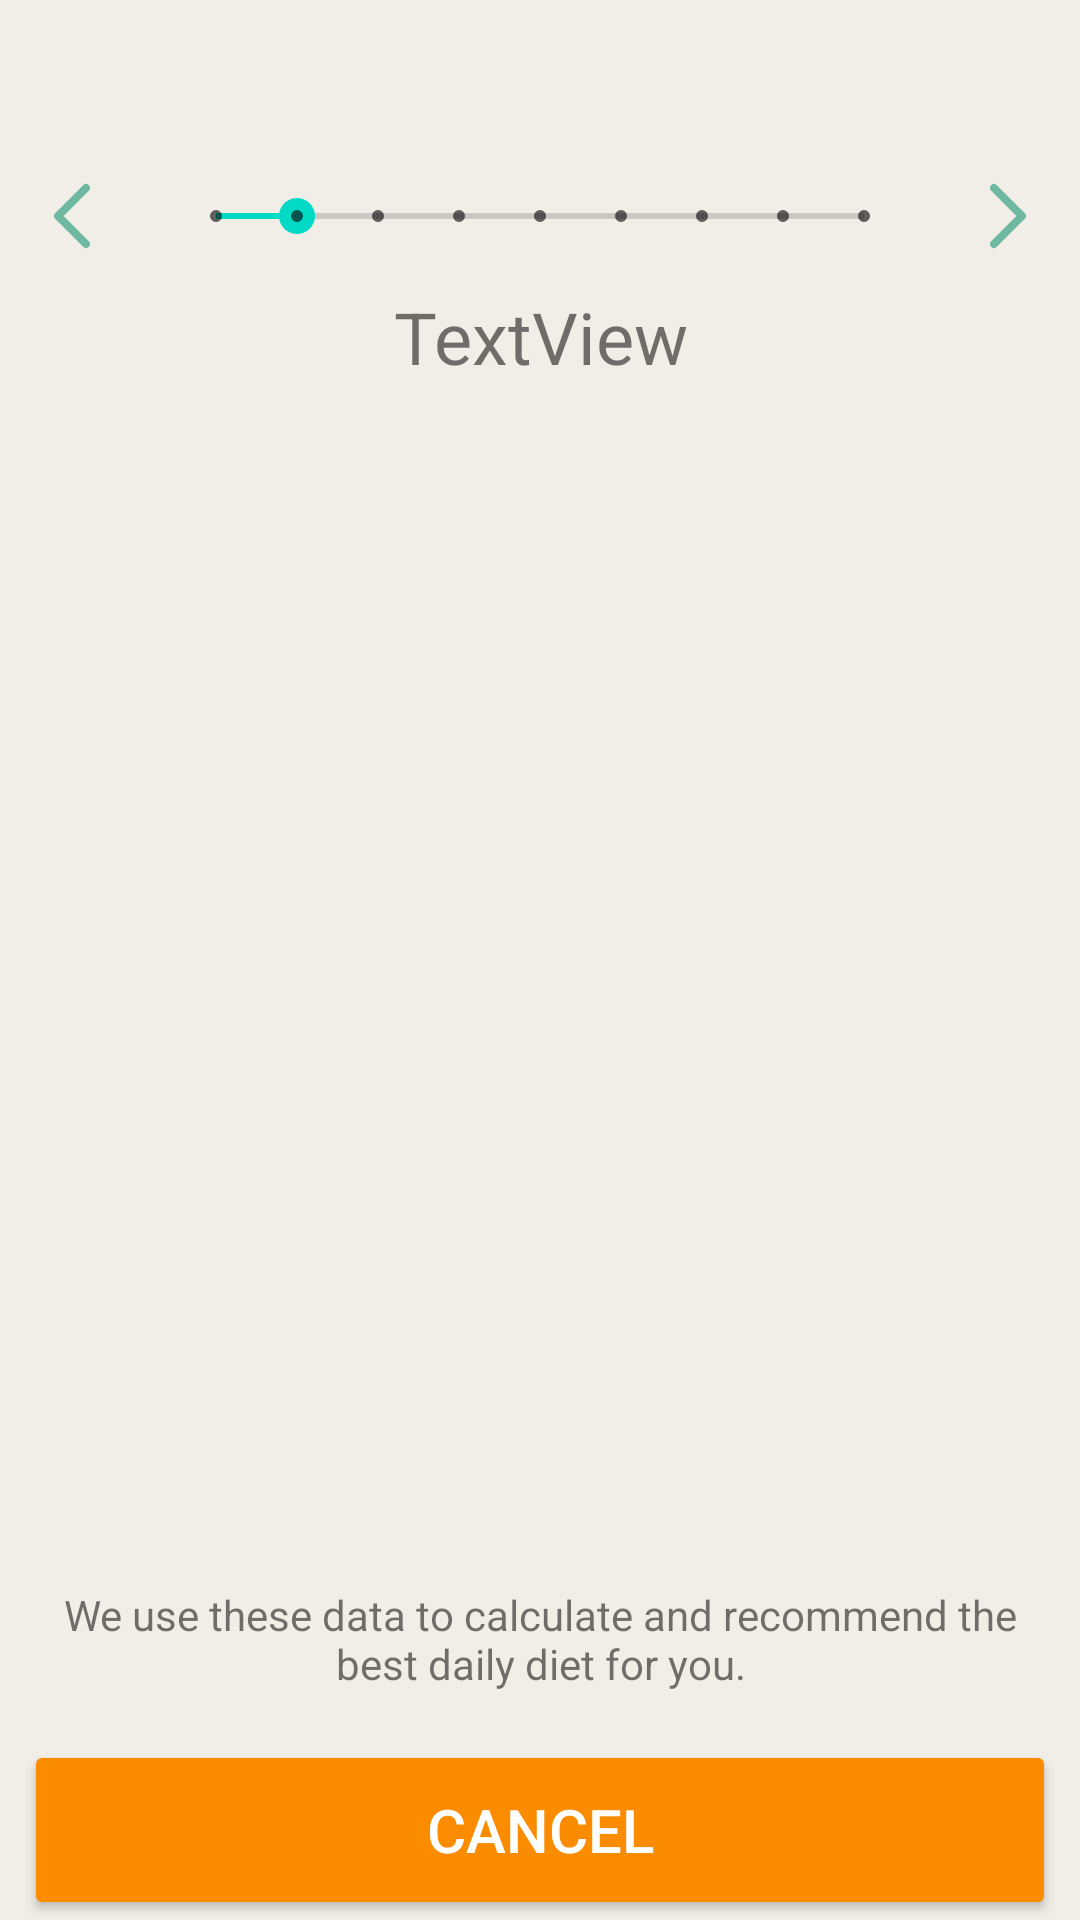

Here is an Android app screen rendered from its layout file. Give the layout XML and the strings, colors and styles it references.
<!-- AndroidManifest.xml: application theme Theme.LoseIt -->
<!-- res/layout/fragment_user_info.xml -->
<?xml version="1.0" encoding="utf-8"?>
<androidx.constraintlayout.widget.ConstraintLayout xmlns:android="http://schemas.android.com/apk/res/android"
    xmlns:app="http://schemas.android.com/apk/res-auto"
    xmlns:tools="http://schemas.android.com/tools"
    android:layout_width="match_parent"
    android:layout_height="match_parent"
    android:background="@color/fragment_bg"
    android:paddingTop="?attr/actionBarSize"
    tools:context=".ui.user_info.UserInfoFragment">


    <androidx.constraintlayout.widget.ConstraintLayout
        android:id="@+id/constraintLayout"
        android:layout_width="0dp"
        android:layout_height="wrap_content"
        app:layout_constraintBottom_toTopOf="@+id/tv_question"
        app:layout_constraintEnd_toEndOf="parent"
        app:layout_constraintHorizontal_bias="0.5"
        app:layout_constraintStart_toStartOf="parent"
        app:layout_constraintTop_toTopOf="parent">

        <ImageView
            android:id="@+id/btn_back"
            android:layout_width="32dp"
            android:layout_height="32dp"
            android:layout_marginStart="8dp"
            android:background="?attr/selectableItemBackground"
            android:src="@drawable/ic_back"
            app:layout_constraintEnd_toStartOf="@+id/seekBar_process"
            app:layout_constraintHorizontal_bias="0.5"
            app:layout_constraintStart_toStartOf="parent"
            app:layout_constraintTop_toTopOf="parent" />

        <ImageView
            android:id="@+id/btn_forward"
            android:layout_width="32dp"
            android:layout_height="32dp"
            android:layout_marginEnd="8dp"
            android:background="?attr/selectableItemBackground"
            app:layout_constraintBottom_toBottomOf="@+id/btn_back"
            app:layout_constraintEnd_toEndOf="parent"
            app:layout_constraintHorizontal_bias="0.5"
            app:layout_constraintStart_toEndOf="@+id/seekBar_process"
            app:layout_constraintTop_toTopOf="@+id/btn_back"
            app:srcCompat="@drawable/ic_forward" />

        <SeekBar
            android:id="@+id/seekBar_process"
            style="@style/Widget.AppCompat.SeekBar.Discrete"
            android:layout_width="0dp"
            android:layout_height="wrap_content"
            android:layout_marginStart="16dp"
            android:layout_marginEnd="16dp"
            android:max="8"
            android:progress="1"
            app:layout_constraintBottom_toBottomOf="@+id/btn_back"
            app:layout_constraintEnd_toStartOf="@+id/btn_forward"
            app:layout_constraintHorizontal_bias="0.5"
            app:layout_constraintStart_toEndOf="@+id/btn_back"
            app:layout_constraintTop_toTopOf="@+id/btn_back" />

    </androidx.constraintlayout.widget.ConstraintLayout>

    <androidx.viewpager2.widget.ViewPager2
        android:id="@+id/viewPager_content"
        android:layout_width="0dp"
        android:layout_height="0dp"
        android:layout_marginTop="8dp"
        android:orientation="horizontal"
        app:layout_constraintBottom_toTopOf="@+id/tv_bottom_hint"
        app:layout_constraintEnd_toEndOf="parent"
        app:layout_constraintHorizontal_bias="0.5"
        app:layout_constraintStart_toStartOf="parent"
        app:layout_constraintTop_toBottomOf="@+id/tv_question" />

    <TextView
        android:id="@+id/tv_bottom_hint"
        android:layout_width="0dp"
        android:layout_height="wrap_content"
        android:layout_marginStart="8dp"
        android:layout_marginTop="8dp"
        android:layout_marginEnd="8dp"
        android:gravity="center_horizontal"
        android:text="@string/data_use_hint"
        app:layout_constraintBottom_toTopOf="@+id/linearLayout2"
        app:layout_constraintEnd_toEndOf="parent"
        app:layout_constraintHorizontal_bias="0.5"
        app:layout_constraintStart_toStartOf="parent"
        app:layout_constraintTop_toBottomOf="@+id/viewPager_content" />

    <TextView
        android:id="@+id/tv_question"
        android:layout_width="0dp"
        android:layout_height="wrap_content"
        android:layout_marginTop="8dp"
        android:gravity="center_horizontal"
        android:text="TextView"
        android:textSize="24sp"
        app:layout_constraintBottom_toTopOf="@+id/viewPager_content"
        app:layout_constraintEnd_toEndOf="parent"
        app:layout_constraintHorizontal_bias="0.5"
        app:layout_constraintStart_toStartOf="parent"
        app:layout_constraintTop_toBottomOf="@+id/constraintLayout" />

    <LinearLayout
        android:id="@+id/linearLayout2"
        android:layout_width="match_parent"
        android:layout_height="wrap_content"
        android:layout_marginStart="8dp"
        android:layout_marginTop="16dp"
        android:layout_marginEnd="8dp"
        android:gravity="center_vertical"
        android:orientation="horizontal"
        app:layout_constraintBottom_toBottomOf="parent"
        app:layout_constraintEnd_toEndOf="parent"
        app:layout_constraintHorizontal_bias="0.5"
        app:layout_constraintStart_toStartOf="parent"
        app:layout_constraintTop_toBottomOf="@+id/tv_bottom_hint">

        <Button
            android:id="@+id/button_cancel"
            android:layout_width="wrap_content"
            android:layout_height="wrap_content"
            android:layout_weight="1"
            android:backgroundTint="@color/orange"
            android:minWidth="120dp"
            android:minHeight="60dp"
            android:text="@string/cancel"
            android:textColor="@color/white"
            android:textSize="20sp" />

        <Button
            android:id="@+id/button_submit"
            android:layout_width="wrap_content"
            android:layout_height="wrap_content"
            android:layout_marginStart="24dp"
            android:layout_weight="1"
            android:backgroundTint="@color/primary_green"
            android:minWidth="120dp"
            android:minHeight="60dp"
            android:text="@string/submit"
            android:textColor="@color/white"
            android:textSize="20sp"
            android:visibility="gone" />

        <ProgressBar
            android:id="@+id/progressBar_submit"
            style="?android:attr/progressBarStyle"
            android:layout_width="wrap_content"
            android:layout_height="48dp"
            android:layout_weight="1"
            android:visibility="gone" />

    </LinearLayout>

</androidx.constraintlayout.widget.ConstraintLayout>
<!-- resources referenced by this layout -->
<resources>
  <color name="fragment_bg">#F1EDE7</color>
  <color name="orange">#FB8C00</color>
  <color name="primary_green">#6FB8A1</color>
  <color name="white">#FFFFFFFF</color>
  <!-- drawable ic_back (drawable) -->
  <vector xmlns:android="http://schemas.android.com/apk/res/android"
      android:width="128dp"
      android:height="128dp"
      android:viewportWidth="1024"
      android:viewportHeight="1024">
    <path
        android:pathData="M631.2,183.2a42.7,42.7 0,0 1,62.8 57.6l-2.5,2.7L423,512l268.5,268.5a42.7,42.7 0,0 1,2.5 57.6l-2.5,2.7a42.7,42.7 0,0 1,-57.6 2.5l-2.7,-2.5 -298.7,-298.7a42.7,42.7 0,0 1,-2.5 -57.6l2.5,-2.7 298.7,-298.7z"
        android:fillColor="@color/primary_green"/>
  </vector>
  <!-- drawable ic_forward (drawable) -->
  <vector xmlns:android="http://schemas.android.com/apk/res/android"
      android:width="128dp"
      android:height="128dp"
      android:viewportWidth="1024"
      android:viewportHeight="1024">
    <path
        android:pathData="M332.5,183.2a42.7,42.7 0,0 1,57.6 -2.5l2.7,2.5 298.7,298.7a42.7,42.7 0,0 1,2.5 57.6l-2.5,2.7 -298.7,298.7a42.7,42.7 0,0 1,-62.8 -57.6l2.5,-2.7L601,512 332.5,243.5a42.7,42.7 0,0 1,-2.5 -57.6l2.5,-2.7z"
        android:fillColor="@color/primary_green"/>
  </vector>
  <string name="cancel">Cancel</string>
  <string name="data_use_hint">We use these data to calculate and recommend the best daily diet for you.</string>
  <string name="submit">Submit</string>
  <style name="Theme.LoseIt" parent="Theme.MaterialComponents.DayNight.NoActionBar">
          
          <item name="colorPrimary">#6FB8A1</item>
          <item name="colorPrimaryVariant">@color/purple_700</item>
          <item name="colorOnPrimary">@color/white</item>
          
          <item name="colorSecondary">@color/teal_200</item>
          <item name="colorSecondaryVariant">@color/teal_700</item>
          <item name="colorOnSecondary">@color/black</item>
          
          <item name="android:statusBarColor">#6FB8A1</item>
          
  
      </style>
  <color name="purple_700">#FF3700B3</color>
  <color name="teal_200">#FF03DAC5</color>
  <color name="teal_700">#FF018786</color>
  <color name="black">#FF000000</color>
</resources>
